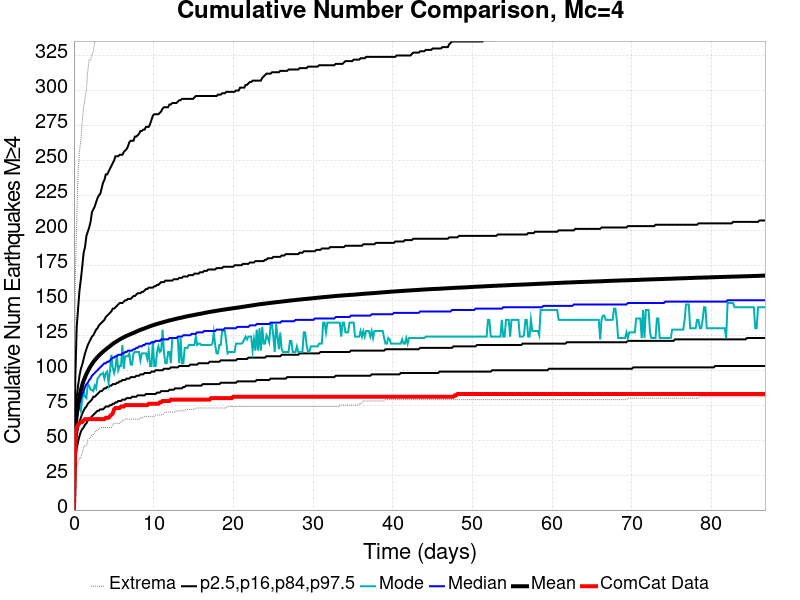

Source data for this figure (header and first rows):
Time (days), ComCat Data, Simulation Mean, Simulation Median, Simulation Mode, Simulation Minimum, Simulation Maximum, 2.5 %-ile, 16 %-ile, 84 %-ile, 97.5 %-ile
0.0, 0.0, 0.0, 0.0, 0.0, 0.0, 0.0, 0.0, 0.0, 0.0, 0.0
0.1738, 54.0, 55.55, 53.0, 54.0, 27.0, 166.0, 35.0, 44.0, 66.0, 95.0
0.3476, 59.0, 68.37, 65.0, 66.0, 31.0, 207.0, 44.0, 53.0, 81.0, 131.0
0.5214, 61.0, 75.98, 71.0, 70.0, 34.0, 241.0, 49.0, 59.0, 89.0, 144.0
0.6951, 62.0, 81.44, 76.0, 75.0, 37.0, 256.0, 53.0, 63.0, 96.0, 157.0
0.8689, 63.0, 85.87, 80.0, 71.0, 37.0, 265.0, 56.0, 66.0, 101.0, 165.0
1.043, 63.0, 89.46, 83.0, 79.0, 41.0, 278.0, 58.0, 69.0, 104.0, 174.0
1.216, 64.0, 92.44, 85.0, 85.0, 45.0, 288.0, 59.0, 71.0, 108.0, 184.0
1.39, 65.0, 94.92, 88.0, 81.0, 46.0, 294.0, 61.0, 73.0, 112.0, 188.0
1.564, 65.0, 97.24, 90.0, 80.0, 46.0, 301.0, 62.0, 74.0, 115.0, 196.0
1.738, 65.0, 99.26, 91.0, 90.0, 50.0, 314.0, 64.0, 76.0, 118.0, 199.0
1.912, 65.0, 101.2, 93.0, 89.0, 51.0, 322.0, 65.0, 77.0, 120.0, 202.0
2.085, 65.0, 102.8, 94.0, 86.0, 52.0, 322.0, 66.0, 78.0, 122.0, 206.0
2.259, 65.0, 104.4, 96.0, 86.0, 54.0, 325.0, 67.0, 79.0, 124.0, 213.0
2.433, 65.0, 105.8, 97.0, 85.0, 54.0, 328.0, 68.0, 81.0, 125.0, 215.0
2.607, 65.0, 107.1, 98.0, 89.0, 55.0, 335.0, 69.0, 81.0, 127.0, 217.0
2.781, 65.0, 108.3, 99.0, 87.0, 57.0, 336.0, 70.0, 82.0, 129.0, 220.0
2.954, 65.0, 109.4, 100.0, 94.0, 57.0, 339.0, 71.0, 83.0, 130.0, 223.0
3.128, 65.0, 110.4, 101.0, 95.0, 58.0, 339.0, 71.0, 84.0, 132.0, 225.0
3.302, 65.0, 111.4, 102.0, 97.0, 59.0, 342.0, 72.0, 85.0, 133.0, 226.0
3.476, 65.0, 112.3, 103.0, 97.0, 59.0, 344.0, 72.0, 85.0, 134.0, 230.0
3.649, 65.0, 113.2, 104.0, 98.0, 59.0, 346.0, 72.0, 86.0, 135.0, 234.0
3.823, 65.0, 114.1, 105.0, 94.0, 59.0, 352.0, 73.0, 87.0, 136.0, 236.0
3.997, 66.0, 114.8, 105.0, 98.0, 59.0, 355.0, 74.0, 87.0, 138.0, 240.0
4.171, 66.0, 115.7, 106.0, 99.0, 59.0, 358.0, 74.0, 88.0, 139.0, 240.0
4.345, 66.0, 116.4, 106.0, 91.0, 59.0, 374.0, 74.0, 88.0, 140.0, 242.0
4.518, 67.0, 117.2, 107.0, 99.0, 59.0, 380.0, 75.0, 89.0, 141.0, 244.0
4.692, 68.0, 118, 108.0, 111.0, 59.0, 386.0, 75.0, 89.0, 142.0, 246.0
4.866, 69.0, 118.8, 109.0, 102.0, 61.0, 389.0, 76.0, 90.0, 144.0, 248.0
5.04, 72.0, 119.5, 109.0, 98.0, 62.0, 394.0, 76.0, 90.0, 144.0, 250.0
5.214, 73.0, 120.1, 110.0, 102.0, 62.0, 398.0, 77.0, 90.0, 145.0, 253.0
5.387, 73.0, 120.7, 110.0, 111.0, 62.0, 400.0, 77.0, 91.0, 146.0, 253.0
5.561, 73.0, 121.3, 111.0, 100.0, 62.0, 402.0, 78.0, 91.0, 147.0, 253.0
5.735, 73.0, 122, 111.0, 103.0, 62.0, 403.0, 78.0, 92.0, 148.0, 254.0
5.909, 74.0, 122.5, 111.0, 103.0, 63.0, 409.0, 78.0, 92.0, 148.0, 254.0
6.082, 74.0, 123, 112.0, 118.0, 64.0, 413.0, 79.0, 93.0, 148.0, 254.0
6.256, 74.0, 123.6, 112.0, 101.0, 64.0, 413.0, 79.0, 93.0, 149.0, 256.0
6.43, 75.0, 124.1, 113.0, 110.0, 65.0, 415.0, 79.0, 93.0, 150.0, 257.0
6.604, 75.0, 124.5, 113.0, 110.0, 65.0, 415.0, 80.0, 94.0, 150.0, 258.0
6.778, 75.0, 125, 114.0, 110.0, 65.0, 418.0, 80.0, 94.0, 151.0, 260.0
6.951, 75.0, 125.4, 114.0, 112.0, 65.0, 418.0, 80.0, 94.0, 151.0, 263.0
7.125, 75.0, 125.8, 114.0, 104.0, 65.0, 419.0, 80.0, 95.0, 151.0, 264.0
7.299, 75.0, 126.3, 114.0, 104.0, 65.0, 419.0, 81.0, 95.0, 152.0, 264.0
7.473, 75.0, 126.7, 115.0, 112.0, 65.0, 420.0, 81.0, 95.0, 153.0, 264.0
7.646, 75.0, 127.1, 115.0, 113.0, 65.0, 421.0, 81.0, 95.0, 153.0, 267.0
7.82, 75.0, 127.6, 116.0, 113.0, 65.0, 421.0, 81.0, 96.0, 154.0, 267.0
7.994, 75.0, 128, 116.0, 113.0, 65.0, 421.0, 82.0, 96.0, 155.0, 268.0
8.168, 75.0, 128.5, 117.0, 113.0, 65.0, 421.0, 82.0, 96.0, 155.0, 269.0
8.342, 75.0, 128.8, 117.0, 107.0, 66.0, 421.0, 82.0, 97.0, 155.0, 271.0
8.515, 75.0, 129.2, 117.0, 112.0, 66.0, 423.0, 82.0, 97.0, 156.0, 271.0
8.689, 75.0, 129.6, 118.0, 112.0, 66.0, 424.0, 82.0, 97.0, 156.0, 272.0
8.863, 75.0, 129.9, 118.0, 112.0, 67.0, 426.0, 82.0, 98.0, 157.0, 272.0
9.037, 75.0, 130.3, 119.0, 112.0, 67.0, 427.0, 83.0, 98.0, 158.0, 274.0
9.211, 75.0, 130.7, 119.0, 108.0, 67.0, 427.0, 83.0, 98.0, 158.0, 274.0
9.384, 76.0, 131.1, 119.0, 114.0, 67.0, 427.0, 83.0, 98.0, 159.0, 274.0
9.558, 76.0, 131.4, 119.0, 103.0, 67.0, 428.0, 83.0, 98.0, 159.0, 276.0
9.732, 76.0, 131.8, 120.0, 103.0, 67.0, 428.0, 83.0, 99.0, 159.0, 279.0
9.906, 76.0, 132.1, 120.0, 121.0, 67.0, 428.0, 83.0, 99.0, 159.0, 282.0
10.08, 76.0, 132.5, 120.0, 103.0, 67.0, 430.0, 83.0, 99.0, 160.0, 283.0
10.25, 76.0, 132.8, 121.0, 103.0, 68.0, 430.0, 83.0, 100.0, 160.0, 283.0
... 440 more rows
